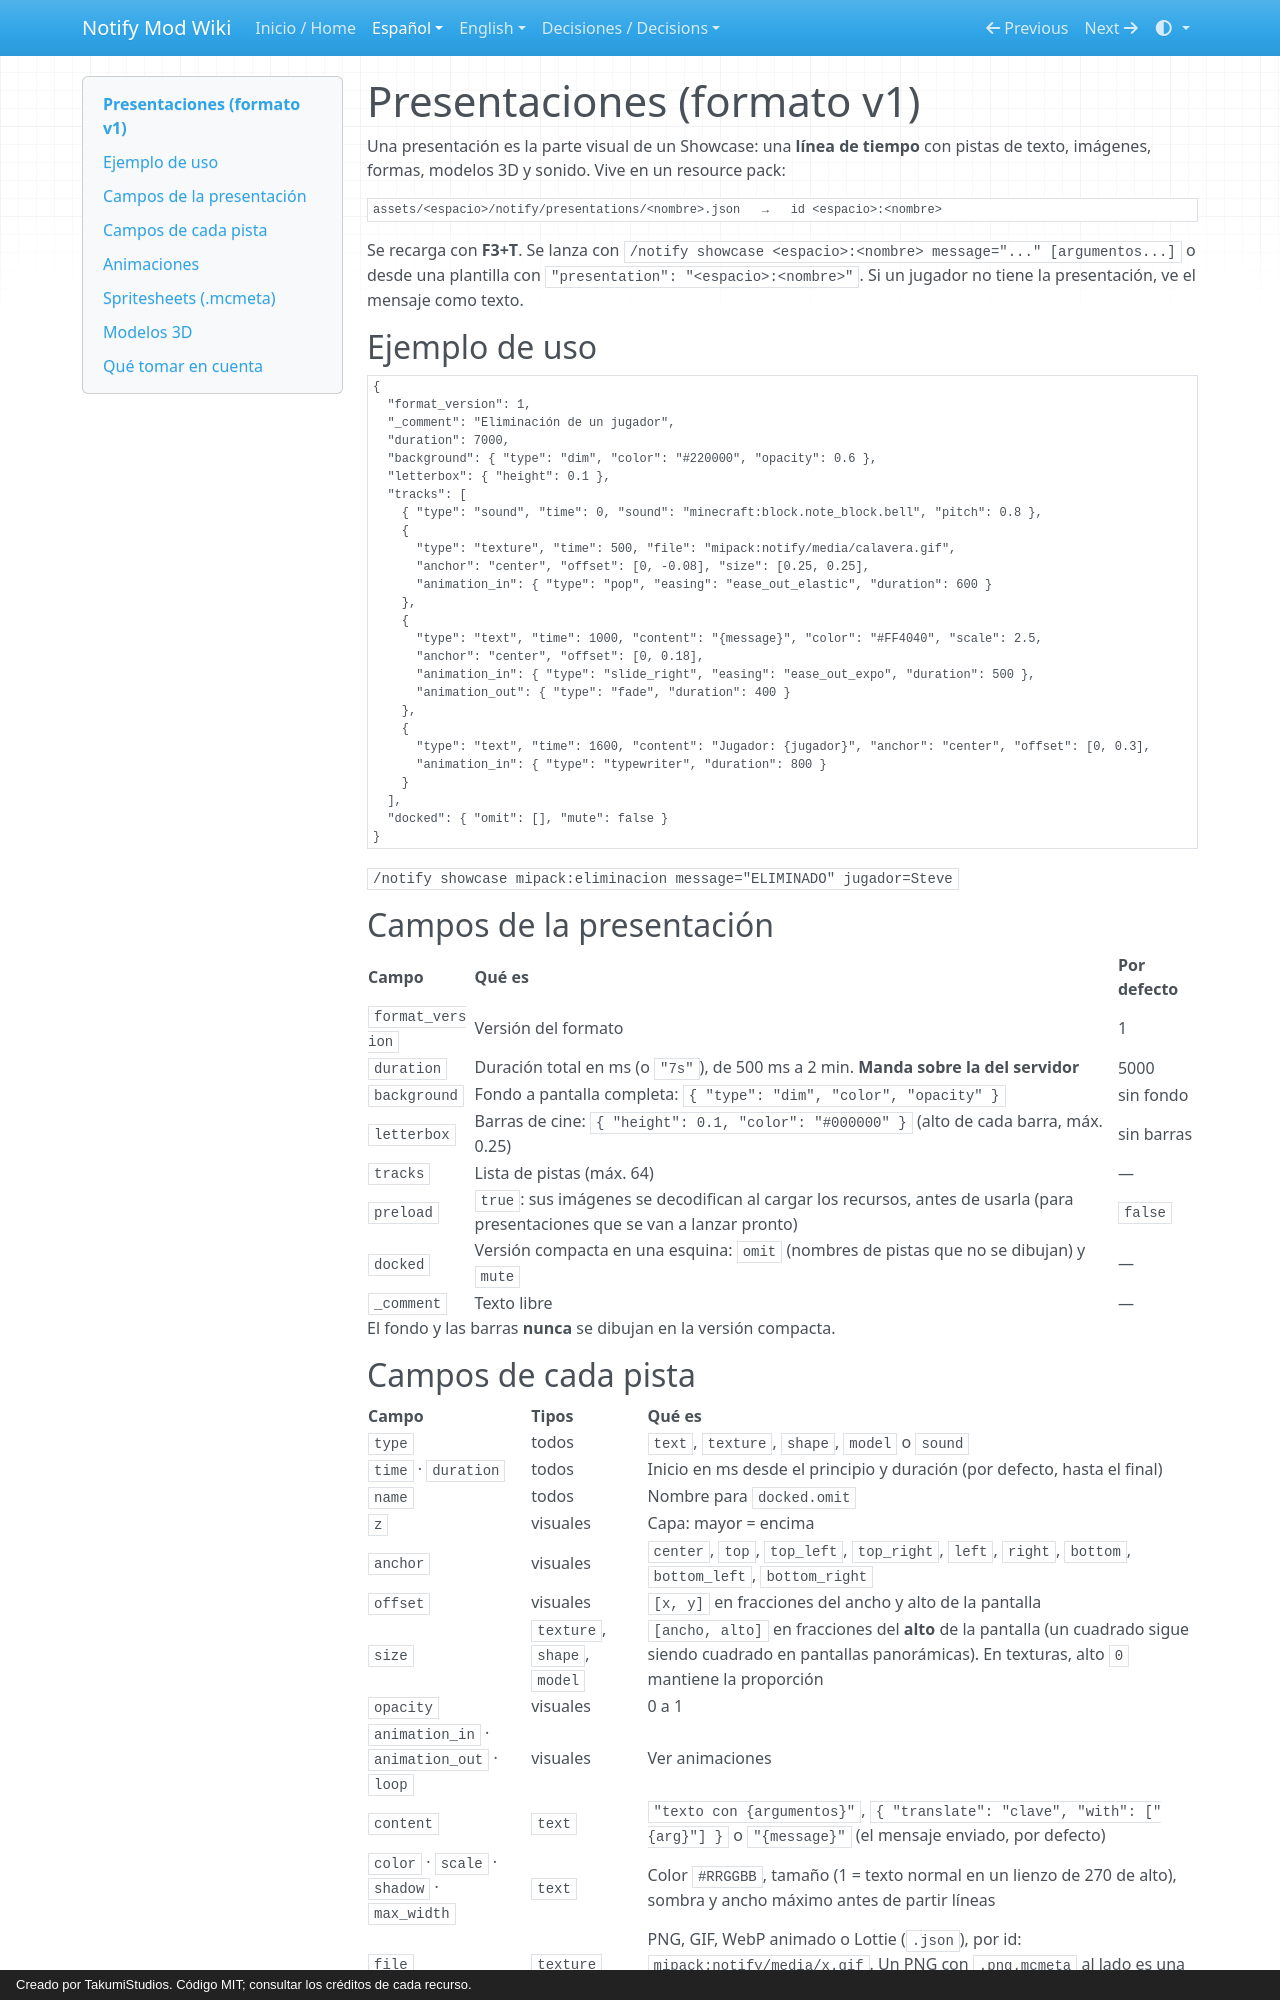

repository: AloneX15/Notify-Mod · page: es/presentaciones/index.html · generator: mkdocs · copyright: Creado por TakumiStudios. Código MIT; consultar los créditos de cada recurso.

# Presentaciones (formato v1)

Una presentación es la parte visual de un Showcase: una **línea de tiempo** con pistas de texto, imágenes, formas,
modelos 3D y sonido. Vive en un resource pack:

```
assets/<espacio>/notify/presentations/<nombre>.json   →   id <espacio>:<nombre>
```

Se recarga con **F3+T**. Se lanza con `/notify showcase <espacio>:<nombre> message="..." [argumentos...]` o desde una
plantilla con `"presentation": "<espacio>:<nombre>"`. Si un jugador no tiene la presentación, ve el mensaje como texto.

## Ejemplo de uso

```json
{
  "format_version": 1,
  "_comment": "Eliminación de un jugador",
  "duration": 7000,
  "background": { "type": "dim", "color": "#220000", "opacity": 0.6 },
  "letterbox": { "height": 0.1 },
  "tracks": [
    { "type": "sound", "time": 0, "sound": "minecraft:block.note_block.bell", "pitch": 0.8 },
    {
      "type": "texture", "time": 500, "file": "mipack:notify/media/calavera.gif",
      "anchor": "center", "offset": [0, -0.08], "size": [0.25, 0.25],
      "animation_in": { "type": "pop", "easing": "ease_out_elastic", "duration": 600 }
    },
    {
      "type": "text", "time": 1000, "content": "{message}", "color": "#FF4040", "scale": 2.5,
      "anchor": "center", "offset": [0, 0.18],
      "animation_in": { "type": "slide_right", "easing": "ease_out_expo", "duration": 500 },
      "animation_out": { "type": "fade", "duration": 400 }
    },
    {
      "type": "text", "time": 1600, "content": "Jugador: {jugador}", "anchor": "center", "offset": [0, 0.3],
      "animation_in": { "type": "typewriter", "duration": 800 }
    }
  ],
  "docked": { "omit": [], "mute": false }
}
```

`/notify showcase mipack:eliminacion message="ELIMINADO" jugador=Steve`

## Campos de la presentación

| Campo | Qué es | Por defecto |
|---|---|---|
| `format_version` | Versión del formato | 1 |
| `duration` | Duración total en ms (o `"7s"`), de 500 ms a 2 min. **Manda sobre la del servidor** | 5000 |
| `background` | Fondo a pantalla completa: `{ "type": "dim", "color", "opacity" }` | sin fondo |
| `letterbox` | Barras de cine: `{ "height": 0.1, "color": "#000000" }` (alto de cada barra, máx. 0.25) | sin barras |
| `tracks` | Lista de pistas (máx. 64) | — |
| `preload` | `true`: sus imágenes se decodifican al cargar los recursos, antes de usarla (para presentaciones que se van a lanzar pronto) | `false` |
| `docked` | Versión compacta en una esquina: `omit` (nombres de pistas que no se dibujan) y `mute` | — |
| `_comment` | Texto libre | — |

El fondo y las barras **nunca** se dibujan en la versión compacta.
